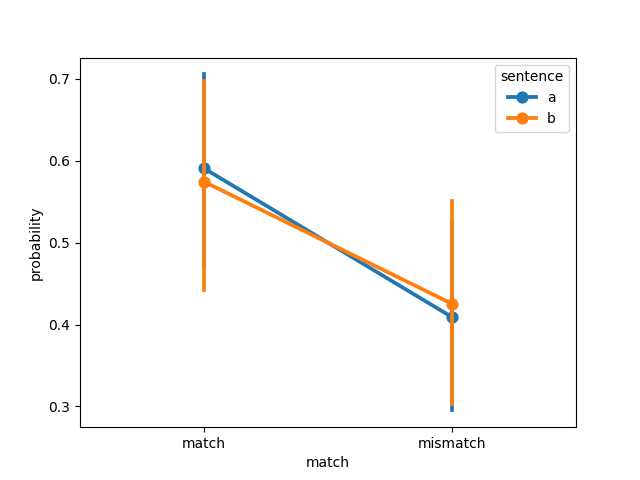

The table this chart was drawn from, first rows:
, sentence, match, probability, model, dataset
0, a, match, 0.9963, ViT-L-14, pecher2006
1, a, match, 0.0003883, ViT-L-14, pecher2006
2, a, match, 0.9995, ViT-L-14, pecher2006
3, a, match, 0.9999, ViT-L-14, pecher2006
4, a, match, 0.9906, ViT-L-14, pecher2006
5, a, match, 1.0, ViT-L-14, pecher2006
6, a, match, 4.2239703401669715e-10, ViT-L-14, pecher2006
7, a, match, 0.001614, ViT-L-14, pecher2006
8, a, match, 0.9999, ViT-L-14, pecher2006
9, a, match, 2.4455910534015857e-05, ViT-L-14, pecher2006
10, a, match, 1, ViT-L-14, pecher2006
11, a, match, 1.0, ViT-L-14, pecher2006
12, a, match, 0.0006565, ViT-L-14, pecher2006
13, a, match, 0.9995, ViT-L-14, pecher2006
14, a, match, 1.0, ViT-L-14, pecher2006
15, a, match, 0.002164, ViT-L-14, pecher2006
16, a, match, 0.005479, ViT-L-14, pecher2006
17, a, match, 0.05577, ViT-L-14, pecher2006
18, a, match, 0.9999, ViT-L-14, pecher2006
19, a, match, 0.9569, ViT-L-14, pecher2006
20, a, match, 1.0, ViT-L-14, pecher2006
21, a, match, 0.9923, ViT-L-14, pecher2006
22, a, match, 0.01631, ViT-L-14, pecher2006
23, a, match, 1.0, ViT-L-14, pecher2006
24, a, match, 0.9991, ViT-L-14, pecher2006
25, a, match, 9.552083213293372e-08, ViT-L-14, pecher2006
26, a, match, 2.8367512783233906e-08, ViT-L-14, pecher2006
27, a, match, 7.109474675637273e-10, ViT-L-14, pecher2006
28, a, match, 1.0, ViT-L-14, pecher2006
29, a, match, 1.0, ViT-L-14, pecher2006
30, a, match, 1.0, ViT-L-14, pecher2006
31, a, match, 1.0, ViT-L-14, pecher2006
32, a, match, 7.693488028045299e-16, ViT-L-14, pecher2006
33, a, match, 0.0008415, ViT-L-14, pecher2006
34, a, match, 0.01895, ViT-L-14, pecher2006
35, a, match, 1, ViT-L-14, pecher2006
36, a, match, 1, ViT-L-14, pecher2006
37, a, match, 0.2517, ViT-L-14, pecher2006
38, a, match, 6.138770345387456e-07, ViT-L-14, pecher2006
39, a, match, 0.3422, ViT-L-14, pecher2006
40, a, match, 1.0, ViT-L-14, pecher2006
41, a, match, 1.0, ViT-L-14, pecher2006
42, a, match, 1, ViT-L-14, pecher2006
43, a, match, 1.0, ViT-L-14, pecher2006
44, a, match, 7.407330998576711e-11, ViT-L-14, pecher2006
45, a, match, 0.83, ViT-L-14, pecher2006
46, a, match, 3.823912493317039e-07, ViT-L-14, pecher2006
47, a, match, 1.0, ViT-L-14, pecher2006
48, a, match, 0.9816, ViT-L-14, pecher2006
49, a, match, 1.0, ViT-L-14, pecher2006
50, a, match, 0.9998, ViT-L-14, pecher2006
51, a, match, 0.0001597, ViT-L-14, pecher2006
52, a, match, 1.0, ViT-L-14, pecher2006
53, a, match, 4.4607717427425086e-05, ViT-L-14, pecher2006
54, a, match, 1.0, ViT-L-14, pecher2006
55, a, match, 0.01092, ViT-L-14, pecher2006
56, a, match, 0.9983, ViT-L-14, pecher2006
57, a, match, 1, ViT-L-14, pecher2006
58, a, match, 3.9654238207731396e-05, ViT-L-14, pecher2006
59, a, match, 6.8141581380286656e-15, ViT-L-14, pecher2006
... 180 more rows
